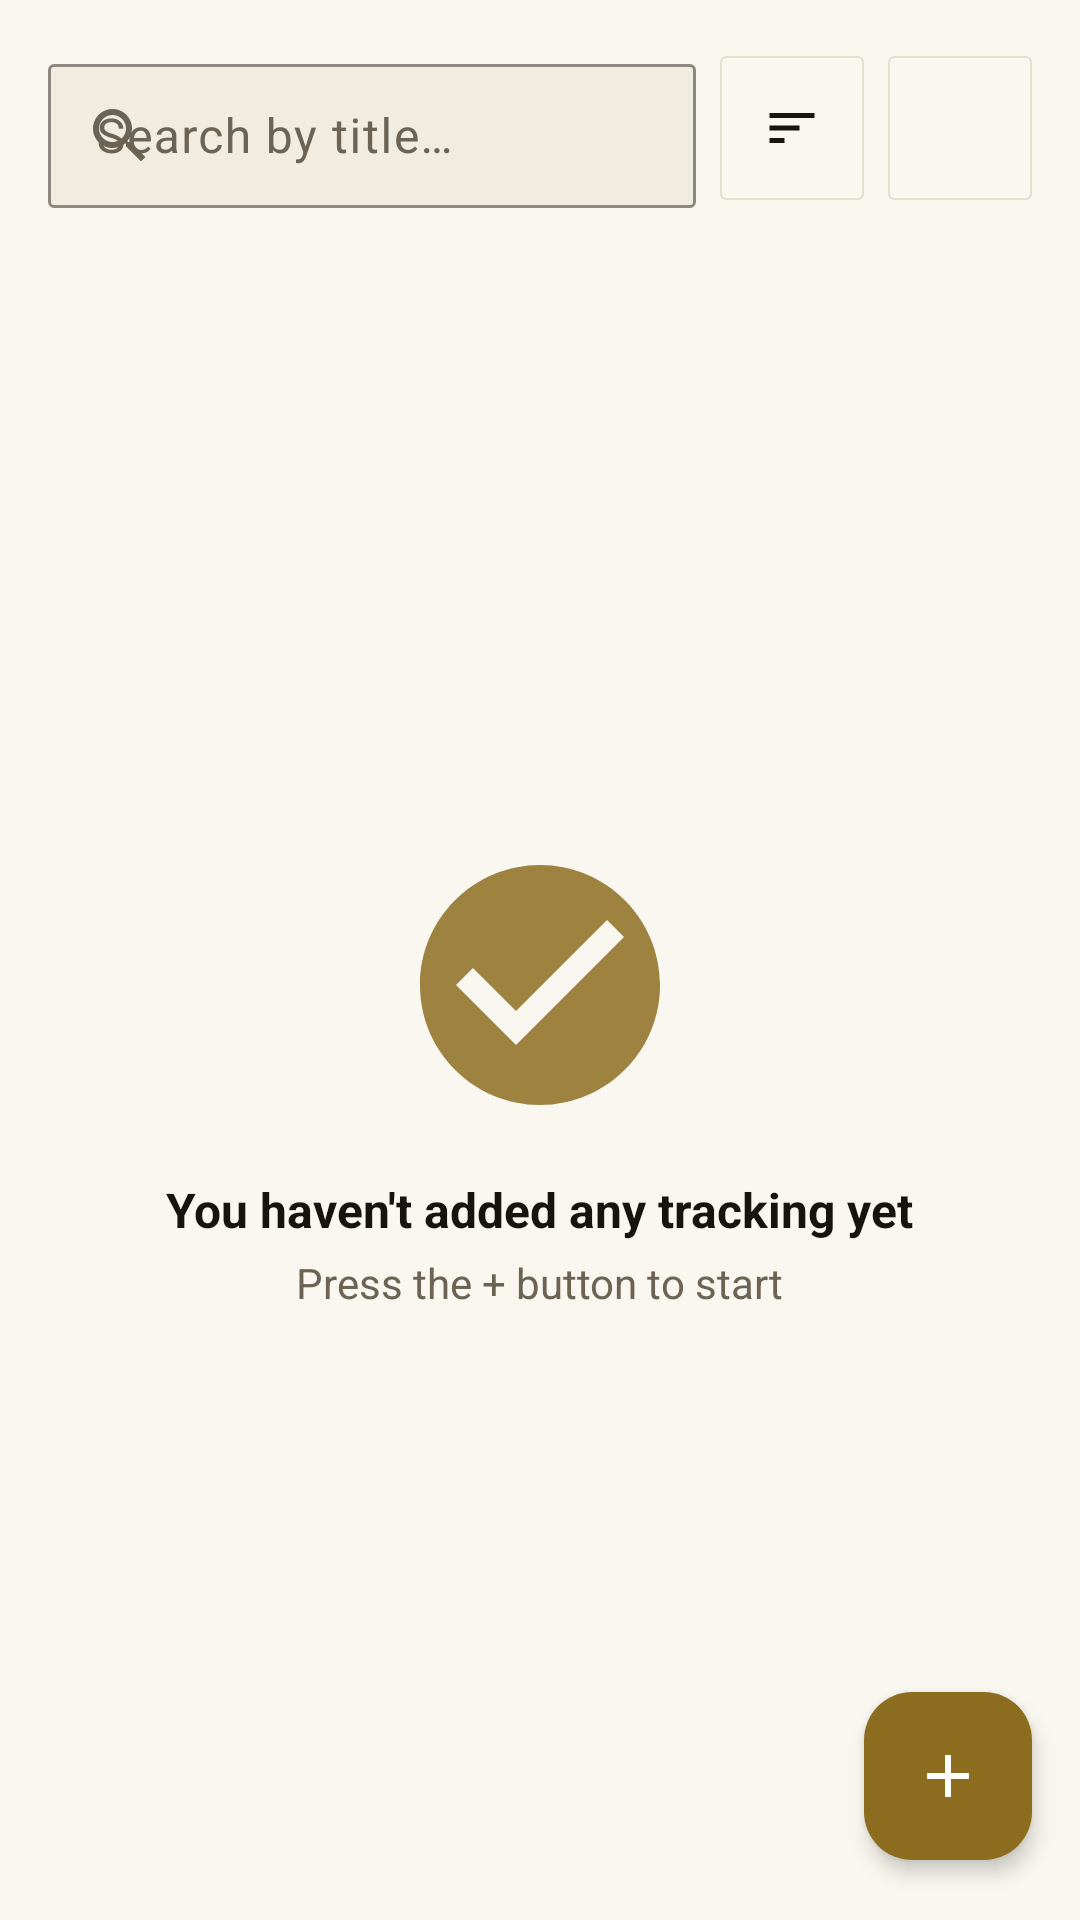

This screen was rendered from an Android layout file. Write that file and the resources it references.
<!-- AndroidManifest.xml: application theme Theme.CineXplora -->
<!-- res/layout/fragment_tracking.xml -->
<?xml version="1.0" encoding="utf-8"?>
<androidx.coordinatorlayout.widget.CoordinatorLayout
    xmlns:android="http://schemas.android.com/apk/res/android"
    xmlns:app="http://schemas.android.com/apk/res-auto"
    android:layout_width="match_parent"
    android:layout_height="match_parent"
    android:background="?android:attr/windowBackground">

    <LinearLayout
        android:layout_width="match_parent"
        android:layout_height="match_parent"
        android:orientation="vertical"
        android:paddingHorizontal="16dp"
        android:paddingTop="16dp">

        
        <LinearLayout
            android:layout_width="match_parent"
            android:layout_height="wrap_content"
            android:orientation="horizontal"
            android:gravity="center_vertical"
            android:layout_marginBottom="@dimen/space_sm">

            <com.google.android.material.textfield.TextInputLayout
                android:id="@+id/tilSearch"
                style="@style/CineXplora.TextInputLayout"
                android:layout_width="0dp"
                android:layout_height="wrap_content"
                android:layout_weight="1"
                android:hint="@string/hint_search_title"
                app:startIconDrawable="@drawable/ic_search"
                app:startIconTint="?android:attr/textColorSecondary">

                <com.google.android.material.textfield.TextInputEditText
                    android:id="@+id/etSearch"
                    android:layout_width="match_parent"
                    android:layout_height="48dp"
                    android:inputType="text"
                    android:maxLines="1"
                    android:textColor="?android:attr/textColorPrimary" />
            </com.google.android.material.textfield.TextInputLayout>

            <com.google.android.material.button.MaterialButton
                android:id="@+id/btnSort"
                style="@style/CineXplora.Button.Icon"
                android:layout_width="48dp"
                android:layout_height="48dp"
                android:layout_marginStart="@dimen/space_sm"
                android:text=""
                app:icon="@drawable/ic_sort"
                app:iconGravity="textStart"
                app:iconSize="20dp"
                android:contentDescription="@string/btn_sort" />

            <com.google.android.material.button.MaterialButton
                android:id="@+id/btnFilters"
                style="@style/CineXplora.Button.Icon"
                android:layout_width="48dp"
                android:layout_height="48dp"
                android:layout_marginStart="@dimen/space_sm"
                android:text=""
                app:icon="@drawable/ic_filter"
                app:iconGravity="textStart"
                app:iconSize="20dp"
                android:contentDescription="@string/btn_advanced_filters" />

        </LinearLayout>

        
        <HorizontalScrollView
            android:id="@+id/scrollActiveFilters"
            android:layout_width="match_parent"
            android:layout_height="wrap_content"
            android:layout_marginBottom="@dimen/space_sm"
            android:scrollbars="none"
            android:visibility="gone">

            <com.google.android.material.chip.ChipGroup
                android:id="@+id/chipGroupActiveFilters"
                android:layout_width="wrap_content"
                android:layout_height="wrap_content"
                app:singleLine="true" />

        </HorizontalScrollView>

        <LinearLayout
            android:id="@+id/tvNoResults"
            android:layout_width="match_parent"
            android:layout_height="wrap_content"
            android:orientation="vertical"
            android:gravity="center"
            android:paddingVertical="@dimen/space_2xl"
            android:visibility="gone">

            <ImageView
                android:layout_width="56dp"
                android:layout_height="56dp"
                android:src="@drawable/ic_filter"
                android:alpha="0.7"
                app:tint="?attr/colorPrimary" />

            <TextView
                style="@style/CineXplora.Text.TitleMedium"
                android:layout_width="wrap_content"
                android:layout_height="wrap_content"
                android:layout_marginTop="@dimen/space_md"
                android:gravity="center"
                android:text="@string/msg_no_results" />

            <TextView
                style="@style/CineXplora.Text.BodyMedium"
                android:layout_width="wrap_content"
                android:layout_height="wrap_content"
                android:layout_marginTop="@dimen/space_xs"
                android:gravity="center"
                android:text="@string/msg_adjust_filters"
                android:textColor="?android:attr/textColorSecondary" />

        </LinearLayout>

        <androidx.recyclerview.widget.RecyclerView
            android:id="@+id/rvTracking"
            android:layout_width="match_parent"
            android:layout_height="0dp"
            android:layout_weight="1"
            android:visibility="gone"/>

        <LinearLayout
            android:id="@+id/layoutEmpty"
            android:layout_width="match_parent"
            android:layout_height="0dp"
            android:layout_weight="1"
            android:orientation="vertical"
            android:gravity="center"
            android:paddingHorizontal="@dimen/space_2xl"
            android:visibility="visible">

            <ImageView
                android:layout_width="96dp"
                android:layout_height="96dp"
                android:src="@drawable/ic_check_circle"
                android:alpha="0.85"
                app:tint="?attr/colorPrimary" />

            <TextView
                style="@style/CineXplora.Text.TitleMedium"
                android:layout_width="wrap_content"
                android:layout_height="wrap_content"
                android:layout_marginTop="@dimen/space_lg"
                android:gravity="center"
                android:text="@string/msg_no_tracking_yet" />

            <TextView
                style="@style/CineXplora.Text.BodyMedium"
                android:layout_width="wrap_content"
                android:layout_height="wrap_content"
                android:layout_marginTop="@dimen/space_xs"
                android:gravity="center"
                android:text="@string/msg_press_plus"
                android:textColor="?android:attr/textColorSecondary" />
        </LinearLayout>
    </LinearLayout>

    <com.google.android.material.floatingactionbutton.FloatingActionButton
        android:id="@+id/fab_add_media"
        android:layout_width="wrap_content"
        android:layout_height="wrap_content"
        android:layout_gravity="bottom|end"
        android:layout_marginEnd="16dp"
        android:layout_marginBottom="20dp"
        android:contentDescription="@string/btn_save_tracking"
        app:elevation="4dp"
        app:backgroundTint="?attr/colorPrimary"
        app:tint="?attr/colorOnPrimary"
        app:srcCompat="@drawable/ic_add_fab" />

</androidx.coordinatorlayout.widget.CoordinatorLayout>
<!-- resources referenced by this layout -->
<resources>
  <dimen name="space_2xl">32dp</dimen>
  <dimen name="space_lg">16dp</dimen>
  <dimen name="space_md">12dp</dimen>
  <dimen name="space_sm">8dp</dimen>
  <dimen name="space_xs">4dp</dimen>
  <!-- drawable ic_sort (drawable) -->
  <?xml version="1.0" encoding="utf-8"?>
  <vector xmlns:android="http://schemas.android.com/apk/res/android"
      android:width="24dp"
      android:height="24dp"
      android:viewportWidth="24"
      android:viewportHeight="24">
      <path
          android:fillColor="#FF000000"
          android:pathData="M3,18h6v-2H3v2zM3,6v2h18V6H3zM3,13h12v-2H3v2z"/>
  </vector>
  <string name="btn_advanced_filters">Advanced filters</string>
  <string name="btn_save_tracking">Save tracking</string>
  <string name="btn_sort">Sort</string>
  <string name="hint_search_title">Search by title…</string>
  <string name="msg_adjust_filters">Try adjusting your filters</string>
  <string name="msg_no_results">No results match your filters</string>
  <string name="msg_no_tracking_yet">You haven\'t added any tracking yet</string>
  <string name="msg_press_plus">Press the + button to start</string>
  <style name="CineXplora.Text.BodyMedium">
          <item name="android:textSize">14sp</item>
          <item name="android:textColor">?android:attr/textColorSecondary</item>
          <item name="android:lineSpacingExtra">4dp</item>
      </style>
  <style name="CineXplora.Text.TitleMedium">
          <item name="android:textSize">16sp</item>
          <item name="android:textStyle">bold</item>
          <item name="android:textColor">?android:attr/textColorPrimary</item>
      </style>
  <style name="Theme.CineXplora" parent="Base.Theme.CineXplora" />
  <dimen name="radius_sm">2dp</dimen>
  <dimen name="border_hairline">0.75dp</dimen>
  <color name="light_accent_primary">#8C6D1F</color>
  <color name="light_accent_primary_variant">#6E5618</color>
  <color name="light_on_accent">#FFFFFF</color>
  <color name="light_accent_secondary">#B8962E</color>
  <color name="light_background">#FAF7F0</color>
  <color name="light_surface">#FFFFFF</color>
  <color name="light_surface_elevated">#F1ECE0</color>
  <color name="light_text_primary">#171410</color>
  <color name="light_text_secondary">#6B6353</color>
  <color name="light_text_disabled">#B3AB99</color>
  <color name="light_error">#B3362E</color>
  <color name="light_divider">#E5DFD0</color>
  <color name="light_accent_glow">#1A8C6D1F</color>
  <color name="light_badge_movie">#8C6D1F</color>
  <color name="light_badge_serie">#6E5694</color>
  <color name="light_error_surface">#F9E9E7</color>
  <color name="light_success">#4F7A3D</color>
  <color name="light_success_surface">#EBF2E5</color>
  <dimen name="button_height">48dp</dimen>
  <color name="dark_on_accent">#0B0A08</color>
  <dimen name="radius_md">4dp</dimen>
  <dimen name="card_border_width">0.75dp</dimen>
  <style name="ShapeAppearance.CineXplora.Dialog" parent="ShapeAppearance.Material3.MediumComponent">
          <item name="cornerFamily">rounded</item>
          <item name="cornerSize">@dimen/radius_md</item>
      </style>
  <style name="CineXplora.AlertDialog.Button.Negative" parent="Widget.Material3.Button.TextButton.Dialog">
          <item name="android:textColor">?android:attr/textColorSecondary</item>
          <item name="android:textAllCaps">false</item>
      </style>
  <style name="CineXplora.AlertDialog.Button.Neutral" parent="Widget.Material3.Button.TextButton.Dialog">
          <item name="android:textColor">?attr/colorPrimary</item>
          <item name="android:textAllCaps">false</item>
      </style>
  <color name="gold_gradient_start">#F5D67B</color>
  <color name="gold_gradient_mid">#D4AF37</color>
  <color name="gold_gradient_end">#9A7520</color>
</resources>
